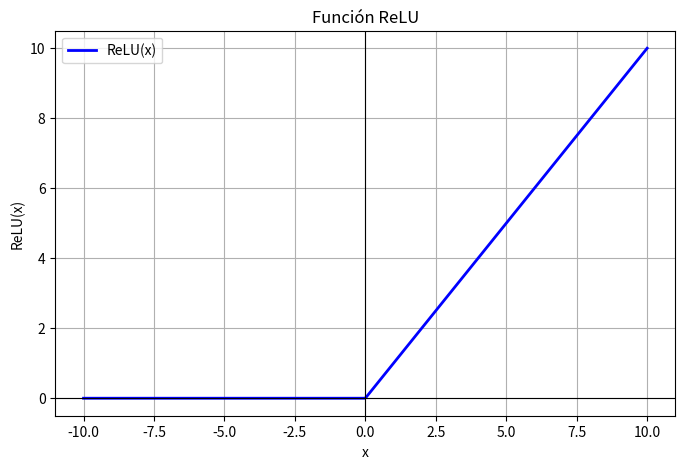

This figure's Python source:
'''
Función ReLU y su gráfica
'''

# Importación de librerías
import numpy as np
import matplotlib.pyplot as plt

# Función ReLU
def ReLU(x):
    return np.maximum(0, x)

# Datos
x = np.linspace(-10, 10, 500)
y = ReLU(x)


# Gráfica
plt.figure(figsize=(8, 5))
plt.plot(x, y, color="blue", linewidth=2, label="ReLU(x)")
plt.axhline(0, color="black", linewidth=0.8)
plt.axvline(0, color="black", linewidth=0.8)
plt.title("Función ReLU")
plt.xlabel("x")
plt.ylabel("ReLU(x)")
plt.legend()
plt.grid(True)
plt.savefig("relu.png", dpi=150, bbox_inches="tight")
plt.show()
